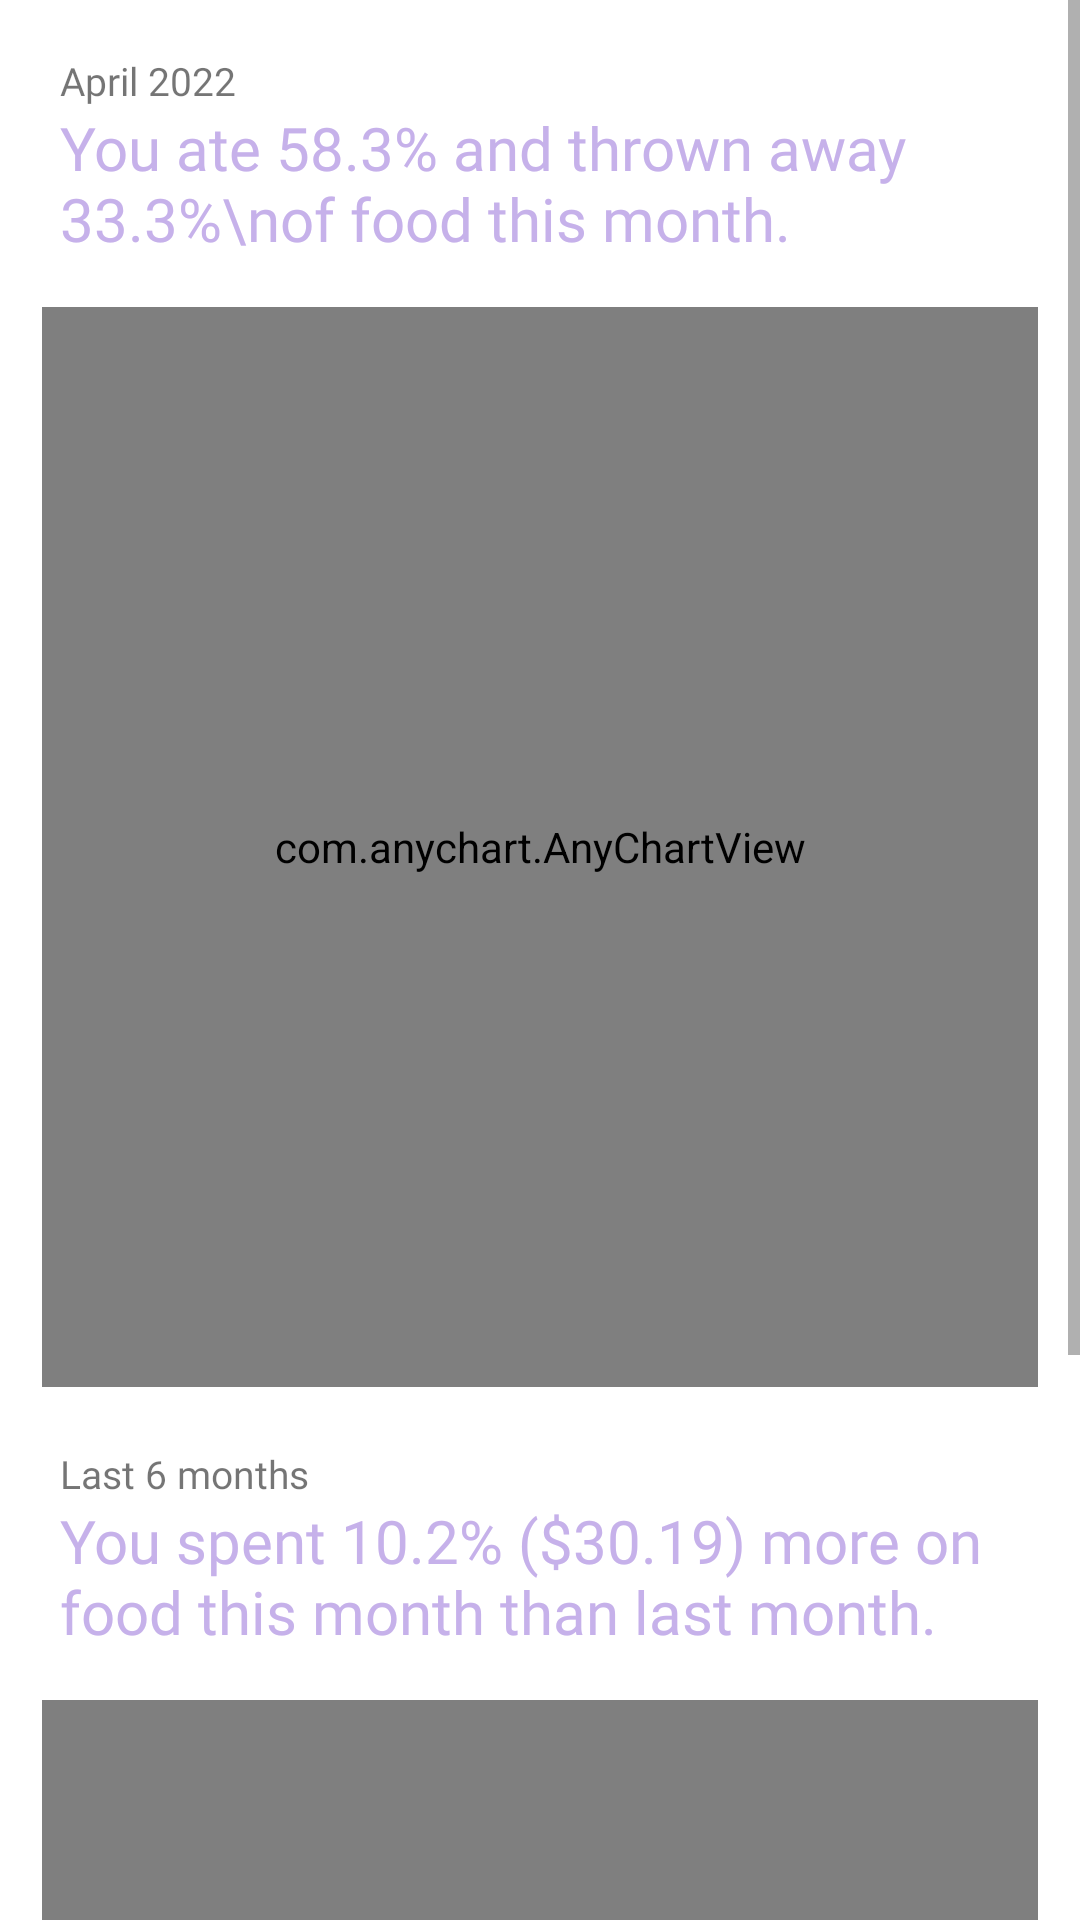

Here is an Android app screen rendered from its layout file. Give the layout XML and the strings, colors and styles it references.
<!-- AndroidManifest.xml: application theme Theme.TheStockers -->
<!-- res/layout/fragment_summary.xml -->
<?xml version="1.0" encoding="utf-8"?>
<androidx.constraintlayout.widget.ConstraintLayout xmlns:android="http://schemas.android.com/apk/res/android"
    xmlns:app="http://schemas.android.com/apk/res-auto"
    xmlns:tools="http://schemas.android.com/tools"
    android:layout_width="match_parent"
    android:layout_height="match_parent"
    tools:context=".SummaryFragment">

    <ScrollView
        android:layout_width="match_parent"
        android:layout_height="match_parent"
        app:layout_constraintBottom_toBottomOf="parent"
        app:layout_constraintStart_toStartOf="parent"
        app:layout_constraintTop_toTopOf="parent">

        <LinearLayout
            android:layout_width="match_parent"
            android:layout_height="match_parent"
            android:orientation="vertical"
            android:paddingBottom="80dp">

            <TextView
                android:id="@+id/textView1"
                android:layout_width="wrap_content"
                android:layout_height="wrap_content"
                android:layout_marginStart="20dp"
                android:layout_marginTop="18dp"
                android:fontFamily="@font/alata"
                android:text="April 2022"
                android:textSize="13sp"
                app:layout_constraintEnd_toEndOf="parent"
                app:layout_constraintHorizontal_bias="0.498"
                app:layout_constraintStart_toStartOf="parent"
                app:layout_constraintTop_toTopOf="parent" />

            <TextView
            android:id="@+id/textView2"
            android:layout_width="wrap_content"
            android:layout_height="wrap_content"
            android:fontFamily="@font/alata"
            android:text="You ate 58.3% and thrown away 33.3%\nof food this month."
            android:textSize="20sp"
            android:textColor="@color/purple_200"
            app:layout_constraintEnd_toEndOf ="parent"
            app:layout_constraintHorizontal_bias="0.485"
            app:layout_constraintStart_toStartOf="parent"
            app:layout_constraintTop_toBottomOf="@+id/textView1"
                android:layout_marginStart="20dp"/>

            <com.anychart.AnyChartView
                android:id="@+id/pie_chart_view"
                android:layout_width="match_parent"
                android:layout_height="360dp"
                android:layout_marginTop="16dp"
                android:layout_marginEnd="14dp"
                android:layout_marginStart="14dp">

            </com.anychart.AnyChartView>
            <TextView
                android:id="@+id/textView3"
                android:layout_width="wrap_content"
                android:layout_height="wrap_content"
                android:layout_marginStart="20dp"
                android:layout_marginTop="20dp"
                android:fontFamily="@font/alata"
                android:text="Last 6 months"
                android:textSize="13sp"
                app:layout_constraintEnd_toEndOf="parent"
                app:layout_constraintHorizontal_bias="0.498"
                app:layout_constraintStart_toStartOf="parent"
                app:layout_constraintTop_toTopOf="parent" />

            <TextView
                android:id="@+id/textView4"
                android:layout_width="wrap_content"
                android:layout_height="wrap_content"
                android:fontFamily="@font/alata"
                android:text="You spent 10.2% ($30.19) more on food this month than last month."
                android:textSize="20sp"
                android:textColor="@color/purple_200"
                app:layout_constraintEnd_toEndOf ="parent"
                app:layout_constraintHorizontal_bias="0.485"
                app:layout_constraintStart_toStartOf="parent"
                app:layout_constraintTop_toBottomOf="@+id/textView1"
                android:layout_marginStart="20dp"/>

            <com.anychart.AnyChartView
                android:id="@+id/line_graph_view"
                android:layout_width="match_parent"
                android:layout_height="260dp"
                android:layout_marginStart="14dp"
                android:layout_marginTop="16dp"
                android:layout_marginEnd="14dp">
            </com.anychart.AnyChartView>

        </LinearLayout>

    </ScrollView>

</androidx.constraintlayout.widget.ConstraintLayout>
<!-- resources referenced by this layout -->
<resources>
  <color name="purple_200">#C6B1EA</color>
  <style name="Theme.TheStockers" parent="Theme.MaterialComponents.DayNight.DarkActionBar">
          
          <item name="colorPrimary">@color/purple_500</item>
          <item name="colorPrimaryDark">@color/pastel_green</item>
          <item name="colorPrimaryVariant">@color/purple_700</item>
          <item name="colorOnPrimary">@color/pastel_green</item>
          
          <item name="colorSecondary">@color/purple_200</item>
          <item name="colorSecondaryVariant">@color/black_shade_2</item>
          <item name="colorOnSecondary">@color/black_shade_1</item>
          
          <item name="android:statusBarColor" tools:targetApi="l">@color/dark_blue</item>
          
      </style>
  <color name="purple_500">#7440E5</color>
  <color name="pastel_green">#e6f5ec</color>
  <color name="purple_700">#467c8a</color>
  <color name="black_shade_2">#474747</color>
  <color name="black_shade_1">#292D36</color>
  <color name="dark_blue">#151f42</color>
</resources>
